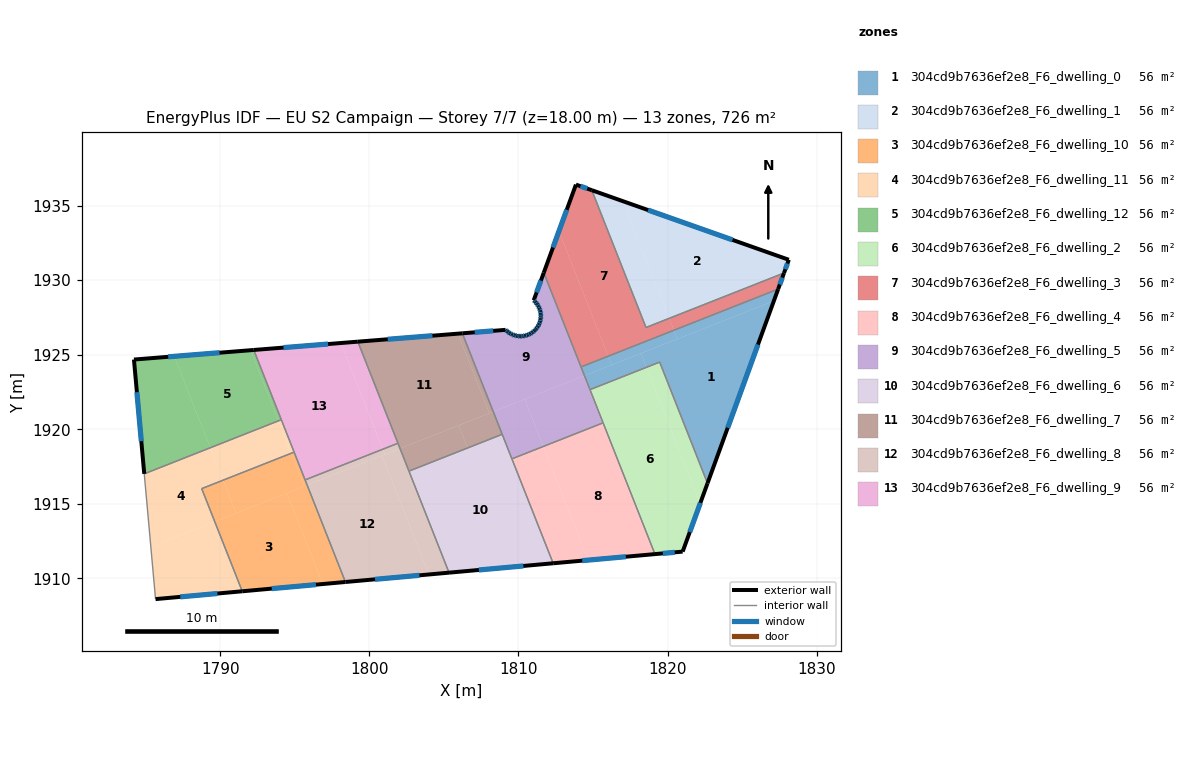
=== STOREY PLAN SPEC (per zone: floor XY polygon, exterior-wall plan segments, windows/doors) ===
zone 1: 304cd9b7636ef2e8_F6_dwelling_0  (55.9 m²)
  floor: (1827.12, 1928.61) (1822.68, 1916.38) (1819.47, 1924.50) (1818.58, 1924.15) (1818.21, 1925.09)
  floor: (1818.21, 1925.09) (1818.58, 1924.15) (1814.79, 1922.66) (1814.43, 1923.59)
  floor: (1820.42, 1926.64) (1820.65, 1926.05) (1816.25, 1924.32) (1816.02, 1924.90)
  floor: (1827.41, 1929.40) (1827.12, 1928.61) (1820.65, 1926.05) (1820.42, 1926.64)
  floor: (1816.02, 1924.90) (1816.25, 1924.32) (1814.43, 1923.59) (1814.19, 1924.18)
  exterior wall: (1822.68, 1916.38) – (1827.41, 1929.40)  [13.9 m]
    window: (1824.03, 1920.10) – (1826.06, 1925.68)  [7.6 m²]
  interior walls: 4
zone 2: 304cd9b7636ef2e8_F6_dwelling_1  (55.8 m²)
  floor: (1828.13, 1931.37) (1827.80, 1930.48) (1820.11, 1927.44) (1817.00, 1935.29)
  floor: (1817.00, 1935.29) (1820.11, 1927.44) (1818.55, 1926.83) (1814.92, 1936.03)
  exterior wall: (1827.80, 1930.48) – (1828.13, 1931.37)  [0.9 m]
    window: (1827.90, 1930.73) – (1828.03, 1931.11)  [0.5 m²]
  exterior wall: (1828.13, 1931.37) – (1814.92, 1936.03)  [14.0 m]
    window: (1824.35, 1932.70) – (1818.69, 1934.70)  [7.7 m²]
  interior walls: 2
zone 3: 304cd9b7636ef2e8_F6_dwelling_10  (55.8 m²)
  floor: (1794.47, 1915.71) (1796.87, 1909.62) (1791.48, 1909.14) (1789.64, 1913.81)
  floor: (1794.76, 1918.39) (1795.64, 1916.18) (1791.07, 1914.37) (1790.20, 1916.59)
  floor: (1795.83, 1916.25) (1798.40, 1909.76) (1796.87, 1909.62) (1794.47, 1915.71)
  floor: (1790.20, 1916.59) (1791.07, 1914.37) (1789.64, 1913.81) (1788.76, 1916.02)
  floor: (1794.96, 1918.47) (1795.83, 1916.25) (1795.64, 1916.18) (1794.76, 1918.39)
  exterior wall: (1791.48, 1909.14) – (1798.40, 1909.76)  [6.9 m]
    window: (1793.46, 1909.32) – (1796.42, 1909.58)  [3.8 m²]
  interior walls: 4
zone 4: 304cd9b7636ef2e8_F6_dwelling_11  (55.8 m²)
  floor: (1789.34, 1918.76) (1790.20, 1916.59) (1788.76, 1916.02) (1789.64, 1913.81) (1785.35, 1912.11) (1784.91, 1917.01)
  floor: (1789.64, 1913.81) (1791.48, 1909.14) (1785.67, 1908.61) (1785.35, 1912.11)
  floor: (1794.10, 1920.64) (1794.96, 1918.47) (1794.76, 1918.39) (1793.91, 1920.57)
  floor: (1793.91, 1920.57) (1794.76, 1918.39) (1790.20, 1916.59) (1789.34, 1918.76)
  exterior wall: (1785.67, 1908.61) – (1791.48, 1909.14)  [5.8 m]
    window: (1787.33, 1908.76) – (1789.82, 1908.99)  [3.2 m²]
  interior walls: 5
zone 5: 304cd9b7636ef2e8_F6_dwelling_12  (55.9 m²)
  floor: (1792.04, 1925.30) (1793.91, 1920.57) (1789.34, 1918.76) (1786.92, 1924.89)
  floor: (1786.92, 1924.89) (1789.34, 1918.76) (1784.91, 1917.01) (1784.22, 1924.68)
  floor: (1792.25, 1925.32) (1794.10, 1920.64) (1793.91, 1920.57) (1792.04, 1925.30)
  exterior wall: (1784.22, 1924.68) – (1784.91, 1917.01)  [7.7 m]
    window: (1784.42, 1922.49) – (1784.71, 1919.20)  [4.2 m²]
  exterior wall: (1792.25, 1925.32) – (1784.22, 1924.68)  [8.1 m]
    window: (1789.96, 1925.13) – (1786.51, 1924.86)  [4.4 m²]
  interior walls: 2
zone 6: 304cd9b7636ef2e8_F6_dwelling_2  (55.8 m²)
  floor: (1818.58, 1924.15) (1822.18, 1915.02) (1821.01, 1911.80) (1819.15, 1911.63) (1814.79, 1922.66)
  floor: (1819.47, 1924.50) (1822.68, 1916.38) (1822.18, 1915.02) (1818.58, 1924.15)
  exterior wall: (1819.15, 1911.63) – (1821.01, 1911.80)  [1.9 m]
    window: (1819.68, 1911.68) – (1820.48, 1911.75)  [1.0 m²]
  exterior wall: (1821.01, 1911.80) – (1822.68, 1916.38)  [4.9 m]
    window: (1821.49, 1913.11) – (1822.20, 1915.07)  [2.7 m²]
  interior walls: 4
zone 7: 304cd9b7636ef2e8_F6_dwelling_3  (55.8 m²)
  floor: (1814.92, 1936.03) (1818.55, 1926.83) (1820.11, 1927.44) (1820.42, 1926.64) (1816.02, 1924.90) (1812.71, 1933.28) (1813.85, 1936.41)
  floor: (1827.80, 1930.48) (1827.41, 1929.40) (1820.42, 1926.64) (1820.11, 1927.44)
  floor: (1812.71, 1933.28) (1816.02, 1924.90) (1814.19, 1924.18) (1811.70, 1930.50)
  exterior wall: (1813.85, 1936.41) – (1811.70, 1930.50)  [6.3 m]
    window: (1813.24, 1934.72) – (1812.31, 1932.19)  [3.5 m²]
  exterior wall: (1814.92, 1936.03) – (1813.85, 1936.41)  [1.1 m]
    window: (1814.61, 1936.14) – (1814.16, 1936.30)  [0.6 m²]
  exterior wall: (1827.41, 1929.40) – (1827.80, 1930.48)  [1.1 m]
    window: (1827.52, 1929.71) – (1827.69, 1930.17)  [0.6 m²]
  interior walls: 4
zone 8: 304cd9b7636ef2e8_F6_dwelling_4  (55.8 m²)
  floor: (1815.62, 1920.41) (1819.08, 1911.63) (1814.68, 1911.23) (1811.67, 1918.85)
  floor: (1815.67, 1920.43) (1819.15, 1911.63) (1819.08, 1911.63) (1815.62, 1920.41)
  floor: (1811.67, 1918.85) (1814.68, 1911.23) (1812.32, 1911.02) (1809.56, 1918.02)
  exterior wall: (1812.33, 1911.02) – (1819.15, 1911.63)  [6.9 m]
    window: (1814.28, 1911.19) – (1817.20, 1911.46)  [3.8 m²]
  interior walls: 3
zone 9: 304cd9b7636ef2e8_F6_dwelling_5  (55.8 m²)
  floor: (1811.70, 1930.50) (1814.43, 1923.59) (1808.31, 1921.18) (1806.24, 1926.43) (1809.14, 1926.67) (1809.27, 1926.54) (1809.41, 1926.44) (1809.57, 1926.36) (1809.74, 1926.29) (1809.91, 1926.25) (1810.09, 1926.24) (1810.27, 1926.24) (1810.45, 1926.27) (1810.62, 1926.33) (1810.78, 1926.40) (1810.93, 1926.50) (1811.07, 1926.61) (1811.12, 1926.66) (1811.20, 1926.74) (1811.30, 1926.88) (1811.38, 1927.04) (1811.45, 1927.21) (1811.49, 1927.39) (1811.50, 1927.56) (1811.50, 1927.74) (1811.47, 1927.92) (1811.41, 1928.09) (1811.34, 1928.25) (1811.25, 1928.41) (1811.13, 1928.54) (1811.02, 1928.65)
  floor: (1814.37, 1923.57) (1815.62, 1920.41) (1811.67, 1918.85) (1810.42, 1922.01)
  floor: (1810.42, 1922.01) (1811.67, 1918.85) (1809.56, 1918.02) (1808.31, 1921.18)
  floor: (1814.43, 1923.59) (1815.67, 1920.43) (1815.62, 1920.41) (1814.37, 1923.57)
  exterior wall: (1810.78, 1926.40) – (1810.62, 1926.33)  [0.2 m]
    window: (1810.74, 1926.38) – (1810.67, 1926.35)  [0.1 m²]
  exterior wall: (1810.93, 1926.50) – (1810.78, 1926.40)  [0.2 m]
    window: (1810.89, 1926.47) – (1810.83, 1926.43)  [0.1 m²]
  exterior wall: (1811.07, 1926.61) – (1810.93, 1926.50)  [0.2 m]
    window: (1811.03, 1926.58) – (1810.97, 1926.53)  [0.1 m²]
  exterior wall: (1811.12, 1926.66) – (1811.07, 1926.61)  [0.1 m]
  exterior wall: (1811.20, 1926.74) – (1811.12, 1926.66)  [0.1 m]
    window: (1811.18, 1926.72) – (1811.15, 1926.68)  [0.1 m²]
  exterior wall: (1811.30, 1926.88) – (1811.20, 1926.74)  [0.2 m]
    window: (1811.27, 1926.84) – (1811.22, 1926.78)  [0.1 m²]
  exterior wall: (1811.38, 1927.04) – (1811.30, 1926.88)  [0.2 m]
    window: (1811.36, 1927.00) – (1811.32, 1926.93)  [0.1 m²]
  exterior wall: (1811.45, 1927.21) – (1811.38, 1927.04)  [0.2 m]
    window: (1811.43, 1927.16) – (1811.40, 1927.09)  [0.1 m²]
  exterior wall: (1811.49, 1927.39) – (1811.45, 1927.21)  [0.2 m]
    window: (1811.47, 1927.34) – (1811.46, 1927.26)  [0.1 m²]
  exterior wall: (1811.50, 1927.56) – (1811.49, 1927.39)  [0.2 m]
    window: (1811.50, 1927.51) – (1811.49, 1927.44)  [0.1 m²]
  exterior wall: (1811.50, 1927.74) – (1811.50, 1927.56)  [0.2 m]
    window: (1811.50, 1927.69) – (1811.50, 1927.62)  [0.1 m²]
  exterior wall: (1811.47, 1927.92) – (1811.50, 1927.74)  [0.2 m]
    window: (1811.48, 1927.87) – (1811.49, 1927.79)  [0.1 m²]
  exterior wall: (1811.41, 1928.09) – (1811.47, 1927.92)  [0.2 m]
    window: (1811.43, 1928.04) – (1811.45, 1927.97)  [0.1 m²]
  exterior wall: (1811.34, 1928.25) – (1811.41, 1928.09)  [0.2 m]
    window: (1811.36, 1928.21) – (1811.39, 1928.14)  [0.1 m²]
  exterior wall: (1811.25, 1928.41) – (1811.34, 1928.25)  [0.2 m]
    window: (1811.27, 1928.36) – (1811.31, 1928.30)  [0.1 m²]
  exterior wall: (1811.13, 1928.54) – (1811.25, 1928.41)  [0.2 m]
    window: (1811.16, 1928.50) – (1811.21, 1928.45)  [0.1 m²]
  exterior wall: (1811.02, 1928.65) – (1811.13, 1928.54)  [0.2 m]
    window: (1811.05, 1928.62) – (1811.10, 1928.57)  [0.1 m²]
  exterior wall: (1811.70, 1930.50) – (1811.02, 1928.65)  [2.0 m]
    window: (1811.50, 1929.97) – (1811.22, 1929.18)  [1.1 m²]
  exterior wall: (1809.14, 1926.67) – (1806.24, 1926.43)  [2.9 m]
    window: (1808.31, 1926.60) – (1807.07, 1926.50)  [1.6 m²]
  exterior wall: (1809.27, 1926.54) – (1809.14, 1926.67)  [0.2 m]
    window: (1809.23, 1926.58) – (1809.18, 1926.63)  [0.1 m²]
  exterior wall: (1809.41, 1926.44) – (1809.27, 1926.54)  [0.2 m]
    window: (1809.37, 1926.47) – (1809.31, 1926.52)  [0.1 m²]
  exterior wall: (1809.57, 1926.36) – (1809.41, 1926.44)  [0.2 m]
    window: (1809.53, 1926.38) – (1809.46, 1926.42)  [0.1 m²]
  exterior wall: (1809.74, 1926.29) – (1809.57, 1926.36)  [0.2 m]
    window: (1809.69, 1926.31) – (1809.62, 1926.34)  [0.1 m²]
  exterior wall: (1809.91, 1926.25) – (1809.74, 1926.29)  [0.2 m]
    window: (1809.87, 1926.27) – (1809.79, 1926.28)  [0.1 m²]
  exterior wall: (1809.95, 1926.25) – (1809.91, 1926.25)  [0.0 m]
  exterior wall: (1810.09, 1926.24) – (1809.95, 1926.25)  [0.1 m]
    window: (1810.05, 1926.24) – (1809.99, 1926.25)  [0.1 m²]
  exterior wall: (1810.27, 1926.24) – (1810.09, 1926.24)  [0.2 m]
    window: (1810.22, 1926.24) – (1810.14, 1926.24)  [0.1 m²]
  exterior wall: (1810.45, 1926.27) – (1810.27, 1926.24)  [0.2 m]
    window: (1810.40, 1926.26) – (1810.32, 1926.25)  [0.1 m²]
  exterior wall: (1810.62, 1926.33) – (1810.45, 1926.27)  [0.2 m]
    window: (1810.57, 1926.31) – (1810.50, 1926.29)  [0.1 m²]
  interior walls: 6
zone 10: 304cd9b7636ef2e8_F6_dwelling_6  (55.8 m²)
  floor: (1808.91, 1919.66) (1812.33, 1911.02) (1805.34, 1910.39) (1802.66, 1917.19)
  exterior wall: (1805.34, 1910.39) – (1812.33, 1911.02)  [7.0 m]
    window: (1807.34, 1910.57) – (1810.33, 1910.84)  [3.9 m²]
  interior walls: 4
zone 11: 304cd9b7636ef2e8_F6_dwelling_7  (55.8 m²)
  floor: (1805.94, 1926.41) (1808.05, 1921.08) (1808.31, 1921.18) (1802.06, 1918.71) (1799.23, 1925.88)
  floor: (1806.24, 1926.43) (1808.31, 1921.18) (1808.05, 1921.08) (1805.94, 1926.41)
  floor: (1808.31, 1921.18) (1808.91, 1919.66) (1806.59, 1918.75) (1805.99, 1920.26)
  floor: (1805.99, 1920.26) (1806.59, 1918.75) (1802.66, 1917.19) (1802.06, 1918.71)
  exterior wall: (1806.24, 1926.43) – (1799.23, 1925.88)  [7.0 m]
    window: (1804.23, 1926.27) – (1801.23, 1926.03)  [3.9 m²]
  interior walls: 4
zone 12: 304cd9b7636ef2e8_F6_dwelling_8  (55.8 m²)
  floor: (1802.06, 1918.71) (1805.34, 1910.39) (1804.00, 1910.27) (1800.85, 1918.23)
  floor: (1800.85, 1918.23) (1804.00, 1910.27) (1798.40, 1909.76) (1795.83, 1916.25)
  floor: (1801.92, 1919.06) (1802.06, 1918.71) (1801.04, 1918.31) (1800.90, 1918.66)
  floor: (1800.90, 1918.66) (1801.04, 1918.31) (1795.83, 1916.25) (1795.69, 1916.61)
  exterior wall: (1798.40, 1909.76) – (1805.34, 1910.39)  [7.0 m]
    window: (1800.38, 1909.94) – (1803.36, 1910.21)  [3.8 m²]
  interior walls: 4
zone 13: 304cd9b7636ef2e8_F6_dwelling_9  (55.8 m²)
  floor: (1798.09, 1925.78) (1800.90, 1918.66) (1795.69, 1916.61) (1792.25, 1925.32)
  floor: (1799.23, 1925.88) (1801.92, 1919.06) (1800.90, 1918.66) (1798.09, 1925.78)
  exterior wall: (1799.23, 1925.88) – (1792.25, 1925.32)  [7.0 m]
    window: (1797.24, 1925.72) – (1794.25, 1925.48)  [3.9 m²]
  interior walls: 5

=== DERIVED (storey summary) ===
Building: EU S2 Campaign
Storey: 7 of 7  (floor level z = 18.00 m)
Storey gross floor area: 726.0 m²
Zones on this storey: 13
  - 304cd9b7636ef2e8_F6_dwelling_0: floor 55.9 m²; exterior wall 13.9 m (41.6 m²); 1 window(s) 7.6 m²; WWR 18.4%
  - 304cd9b7636ef2e8_F6_dwelling_1: floor 55.8 m²; exterior wall 15.0 m (44.9 m²); 2 window(s) 8.2 m²; WWR 18.4%
  - 304cd9b7636ef2e8_F6_dwelling_10: floor 55.8 m²; exterior wall 6.9 m (20.8 m²); 1 window(s) 3.8 m²; WWR 18.4%
  - 304cd9b7636ef2e8_F6_dwelling_11: floor 55.8 m²; exterior wall 5.8 m (17.5 m²); 1 window(s) 3.2 m²; WWR 18.4%
  - 304cd9b7636ef2e8_F6_dwelling_12: floor 55.9 m²; exterior wall 15.8 m (47.3 m²); 2 window(s) 8.7 m²; WWR 18.4%
  - 304cd9b7636ef2e8_F6_dwelling_2: floor 55.8 m²; exterior wall 6.7 m (20.2 m²); 2 window(s) 3.7 m²; WWR 18.4%
  - 304cd9b7636ef2e8_F6_dwelling_3: floor 55.8 m²; exterior wall 8.6 m (25.7 m²); 3 window(s) 4.7 m²; WWR 18.4%
  - 304cd9b7636ef2e8_F6_dwelling_4: floor 55.8 m²; exterior wall 6.9 m (20.6 m²); 1 window(s) 3.8 m²; WWR 18.4%
  - 304cd9b7636ef2e8_F6_dwelling_5: floor 55.8 m²; exterior wall 9.3 m (28.0 m²); 27 window(s) 5.1 m²; WWR 18.2%
  - 304cd9b7636ef2e8_F6_dwelling_6: floor 55.8 m²; exterior wall 7.0 m (21.0 m²); 1 window(s) 3.9 m²; WWR 18.4%
  - 304cd9b7636ef2e8_F6_dwelling_7: floor 55.8 m²; exterior wall 7.0 m (21.1 m²); 1 window(s) 3.9 m²; WWR 18.4%
  - 304cd9b7636ef2e8_F6_dwelling_8: floor 55.8 m²; exterior wall 7.0 m (20.9 m²); 1 window(s) 3.8 m²; WWR 18.4%
  - 304cd9b7636ef2e8_F6_dwelling_9: floor 55.8 m²; exterior wall 7.0 m (21.0 m²); 1 window(s) 3.9 m²; WWR 18.4%
Zone adjacency (shared interzone walls):
  - 304cd9b7636ef2e8_F6_dwelling_0 ↔ 304cd9b7636ef2e8_F6_dwelling_2
  - 304cd9b7636ef2e8_F6_dwelling_0 ↔ 304cd9b7636ef2e8_F6_dwelling_3
  - 304cd9b7636ef2e8_F6_dwelling_0 ↔ 304cd9b7636ef2e8_F6_dwelling_5
  - 304cd9b7636ef2e8_F6_dwelling_1 ↔ 304cd9b7636ef2e8_F6_dwelling_3
  - 304cd9b7636ef2e8_F6_dwelling_10 ↔ 304cd9b7636ef2e8_F6_dwelling_11
  - 304cd9b7636ef2e8_F6_dwelling_10 ↔ 304cd9b7636ef2e8_F6_dwelling_8
  - 304cd9b7636ef2e8_F6_dwelling_10 ↔ 304cd9b7636ef2e8_F6_dwelling_9
  - 304cd9b7636ef2e8_F6_dwelling_11 ↔ 304cd9b7636ef2e8_F6_dwelling_12
  - 304cd9b7636ef2e8_F6_dwelling_11 ↔ 304cd9b7636ef2e8_F6_dwelling_9
  - 304cd9b7636ef2e8_F6_dwelling_12 ↔ 304cd9b7636ef2e8_F6_dwelling_9
  - 304cd9b7636ef2e8_F6_dwelling_2 ↔ 304cd9b7636ef2e8_F6_dwelling_4
  - 304cd9b7636ef2e8_F6_dwelling_2 ↔ 304cd9b7636ef2e8_F6_dwelling_5
  - 304cd9b7636ef2e8_F6_dwelling_3 ↔ 304cd9b7636ef2e8_F6_dwelling_5
  - 304cd9b7636ef2e8_F6_dwelling_4 ↔ 304cd9b7636ef2e8_F6_dwelling_5
  - 304cd9b7636ef2e8_F6_dwelling_4 ↔ 304cd9b7636ef2e8_F6_dwelling_6
  - 304cd9b7636ef2e8_F6_dwelling_5 ↔ 304cd9b7636ef2e8_F6_dwelling_6
  - 304cd9b7636ef2e8_F6_dwelling_5 ↔ 304cd9b7636ef2e8_F6_dwelling_7
  - 304cd9b7636ef2e8_F6_dwelling_6 ↔ 304cd9b7636ef2e8_F6_dwelling_7
  - 304cd9b7636ef2e8_F6_dwelling_6 ↔ 304cd9b7636ef2e8_F6_dwelling_8
  - 304cd9b7636ef2e8_F6_dwelling_7 ↔ 304cd9b7636ef2e8_F6_dwelling_8
  - 304cd9b7636ef2e8_F6_dwelling_7 ↔ 304cd9b7636ef2e8_F6_dwelling_9
  - 304cd9b7636ef2e8_F6_dwelling_8 ↔ 304cd9b7636ef2e8_F6_dwelling_9